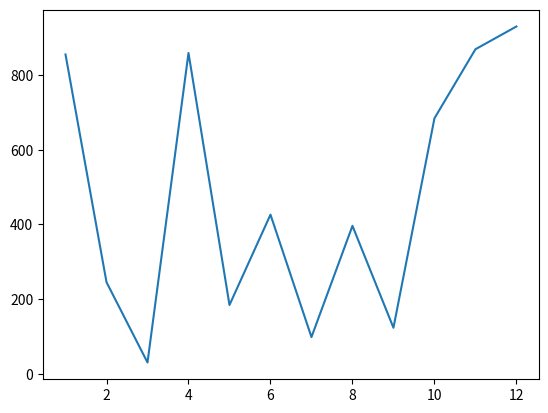

Generate this figure with matplotlib:
#MODULES INTRODUCTION
#importing datetime from module datetime
from datetime import datetime
current_time = datetime.now()
print(current_time)
#result : 2020-02-25 08:52:54.051234

#random : allows you to generate numbers or select items at random
# Import random below:
import random

# Create random_list below:
random_list =[]

# Create randomer_number below:
random_list = [random.randint(1,100) for i in range(101)]
randomer_number = random.choice(random_list)
# Print randomer_number below:
print (randomer_number)

#COMBINATION MODULES RANDOM AND PLOT
from matplotlib import pyplot as plt
import random
numbers_a = range(1,13) #range of numbers 1 through 12 (inclusive)
numbers_b = random.sample(range(1000),12)#random sample of twelve numbers within range(1000).
plt.plot(numbers_a,numbers_b)
plt.show()

#DECIMAL
# Import Decimal below:
from decimal import Decimal

# Fix the floating point math below:
two_decimal_points = Decimal('0.2') + Decimal ('0.69')
print(two_decimal_points)

four_decimal_points = Decimal('0.53') * Decimal('0.65')
print(four_decimal_points)
#returns 0.89 and 0.3445